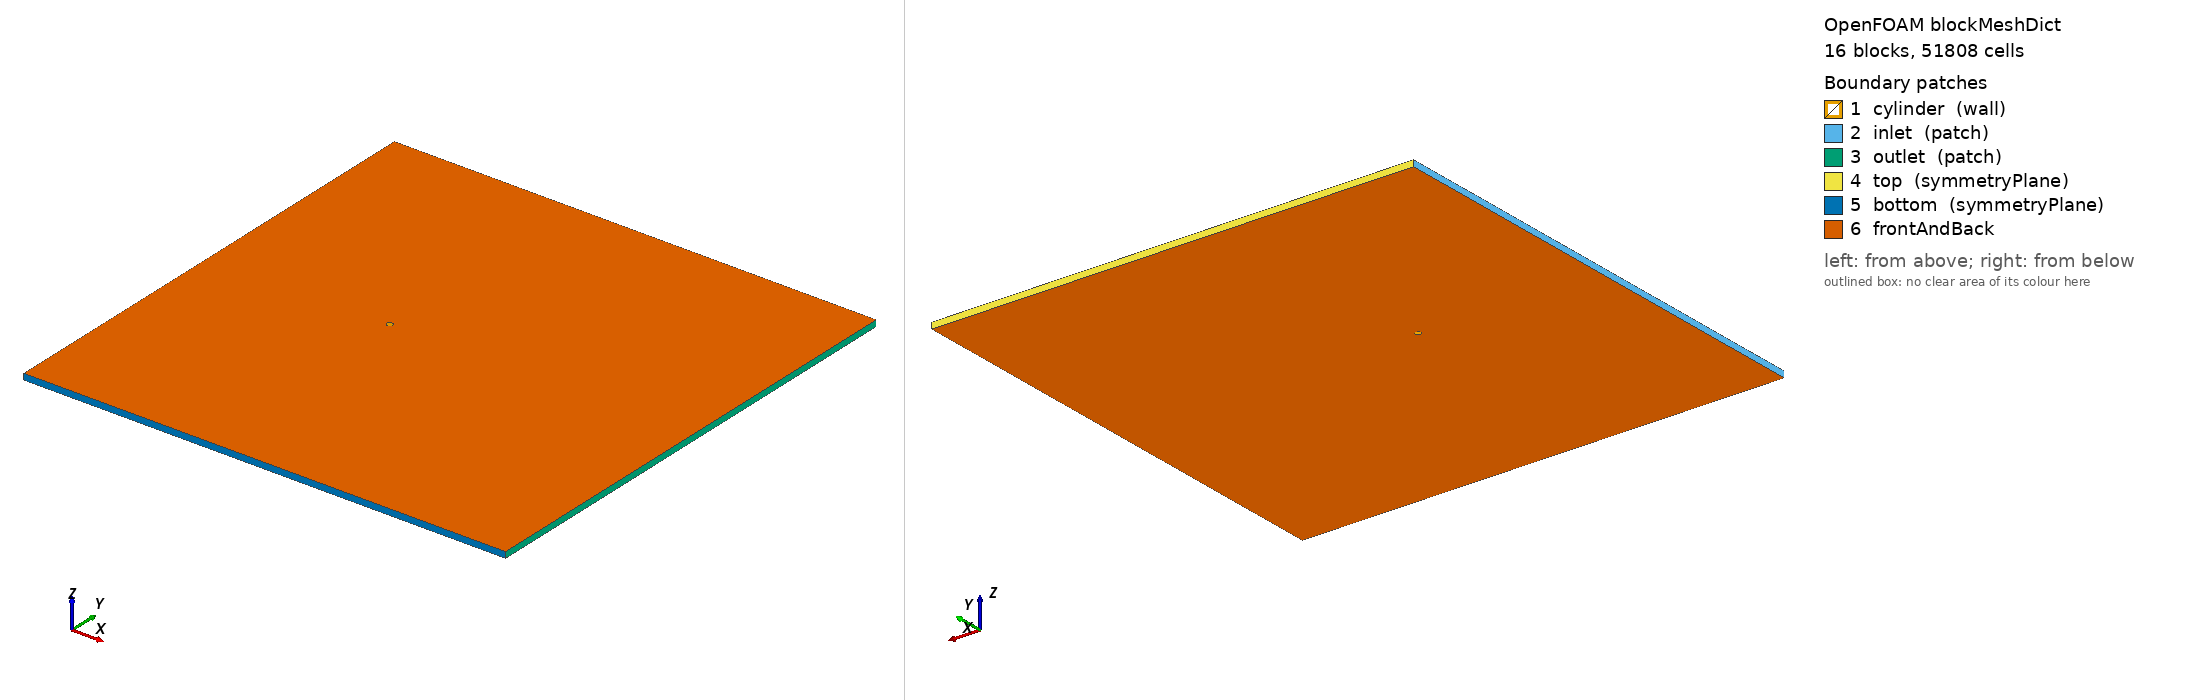

OpenFOAM case: the mesh blockMesh builds from blockMeshDict, 16 block(s), 51808 cells. Boundary patches (legend numbers): 1 cylinder (wall), 2 inlet (patch), 3 outlet (patch), 4 top (symmetryPlane), 5 bottom (symmetryPlane), 6 frontAndBack. Left view from above one corner, right view from below the opposite corner. Boundary conditions: 3 field file(s) under 0/; 0 of 6 drawn patches have an entry in a shipped field file.

=== system/blockMeshDict ===
/*  Generated by socrates.case_generation.blockmesh -- do not edit by hand  */
FoamFile
{
    version     2.0;
    format      ascii;
    class       dictionary;
    object      blockMeshDict;
}

// lengths below are in units of D; scale converts to metres
scale   0.01;

vertices
(
    (0.3535533906 -0.3535533906 0)
    (0.7071067812 -0.7071067812 0)
    (0.3535533906 0.3535533906 0)
    (0.7071067812 0.7071067812 0)
    (-0.3535533906 0.3535533906 0)
    (-0.7071067812 0.7071067812 0)
    (-0.3535533906 -0.3535533906 0)
    (-0.7071067812 -0.7071067812 0)
    (-30 -40 0)
    (-30 -2.5 0)
    (-30 2.5 0)
    (-30 40 0)
    (-2.5 -40 0)
    (-2.5 -2.5 0)
    (-2.5 2.5 0)
    (-2.5 40 0)
    (2.5 -40 0)
    (2.5 -2.5 0)
    (2.5 2.5 0)
    (2.5 40 0)
    (50 -40 0)
    (50 -2.5 0)
    (50 2.5 0)
    (50 40 0)
    (0.3535533906 -0.3535533906 1)
    (0.7071067812 -0.7071067812 1)
    (0.3535533906 0.3535533906 1)
    (0.7071067812 0.7071067812 1)
    (-0.3535533906 0.3535533906 1)
    (-0.7071067812 0.7071067812 1)
    (-0.3535533906 -0.3535533906 1)
    (-0.7071067812 -0.7071067812 1)
    (-30 -40 1)
    (-30 -2.5 1)
    (-30 2.5 1)
    (-30 40 1)
    (-2.5 -40 1)
    (-2.5 -2.5 1)
    (-2.5 2.5 1)
    (-2.5 40 1)
    (2.5 -40 1)
    (2.5 -2.5 1)
    (2.5 2.5 1)
    (2.5 40 1)
    (50 -40 1)
    (50 -2.5 1)
    (50 2.5 1)
    (50 40 1)
);

blocks
(
    hex (0 1 3 2 24 25 27 26) cylRingA (30 40 1) simpleGrading (7.748831174 1 1)
    hex (2 3 5 4 26 27 29 28) cylRingA (30 40 1) simpleGrading (7.748831174 1 1)
    hex (4 5 7 6 28 29 31 30) cylRingA (30 40 1) simpleGrading (7.748831174 1 1)
    hex (6 7 1 0 30 31 25 24) cylRingA (30 40 1) simpleGrading (7.748831174 1 1)
    hex (1 17 18 3 25 41 42 27) cylRingB (20 40 1) simpleGrading (3.293192052 1 1)
    hex (3 18 14 5 27 42 38 29) cylRingB (20 40 1) simpleGrading (3.293192052 1 1)
    hex (5 14 13 7 29 38 37 31) cylRingB (20 40 1) simpleGrading (3.293192052 1 1)
    hex (7 13 17 1 31 37 41 25) cylRingB (20 40 1) simpleGrading (3.293192052 1 1)
    hex (8 12 13 9 32 36 37 33) farField (52 68 1) simpleGrading (0.0901467243 0.08458844874 1)
    hex (9 13 14 10 33 37 38 34) farField (52 40 1) simpleGrading (0.0901467243 1 1)
    hex (10 14 15 11 34 38 39 35) farField (52 68 1) simpleGrading (0.0901467243 11.82194513 1)
    hex (12 16 17 13 36 40 41 37) farField (40 68 1) simpleGrading (1 0.08458844874 1)
    hex (14 18 19 15 38 42 43 39) farField (40 68 1) simpleGrading (1 11.82194513 1)
    hex (16 20 21 17 40 44 45 41) farField (166 68 1) simpleGrading (4.374990764 0.08458844874 1)
    hex (17 21 22 18 41 45 46 42) farField (166 40 1) simpleGrading (4.374990764 1 1)
    hex (18 22 23 19 42 46 47 43) farField (166 68 1) simpleGrading (4.374990764 11.82194513 1)
);

edges
(
    arc 0 2 (0.5 0 0)
    arc 24 26 (0.5 0 1)
    arc 1 3 (1 0 0)
    arc 25 27 (1 0 1)
    arc 2 4 (3.061616998e-17 0.5 0)
    arc 26 28 (3.061616998e-17 0.5 1)
    arc 3 5 (6.123233996e-17 1 0)
    arc 27 29 (6.123233996e-17 1 1)
    arc 4 6 (-0.5 6.123233996e-17 0)
    arc 28 30 (-0.5 6.123233996e-17 1)
    arc 5 7 (-1 1.224646799e-16 0)
    arc 29 31 (-1 1.224646799e-16 1)
    arc 6 0 (-9.184850994e-17 -0.5 0)
    arc 30 24 (-9.184850994e-17 -0.5 1)
    arc 7 1 (-1.836970199e-16 -1 0)
    arc 31 25 (-1.836970199e-16 -1 1)
);

boundary
(
    cylinder
    {
        type wall;
        faces
        (
            (2 0 24 26)
            (4 2 26 28)
            (6 4 28 30)
            (0 6 30 24)
        );
    }
    inlet
    {
        type patch;
        faces
        (
            (9 8 32 33)
            (10 9 33 34)
            (11 10 34 35)
        );
    }
    outlet
    {
        type patch;
        faces
        (
            (20 21 45 44)
            (21 22 46 45)
            (22 23 47 46)
        );
    }
    top
    {
        type symmetryPlane;
        faces
        (
            (15 11 35 39)
            (19 15 39 43)
            (23 19 43 47)
        );
    }
    bottom
    {
        type symmetryPlane;
        faces
        (
            (8 12 36 32)
            (12 16 40 36)
            (16 20 44 40)
        );
    }
);

defaultPatch
{
    name frontAndBack;
    type empty;
}

mergePatchPairs
(
);


=== system/controlDict ===
/* Generated by socrates.case_generation.writer */
FoamFile
{
    version     2.0;
    format      ascii;
    class       dictionary;
    object      controlDict;
}

application     pimpleFoam;
startFrom       latestTime;
startTime       0;
stopAt          endTime;
endTime         8;
deltaT          0.0006666666667;
adjustTimeStep  no;
maxCo           0.5;
maxDeltaT       0.0006666666667;
writeControl    runTime;
writeInterval   8;
purgeWrite      0;
writeFormat     ascii;
writePrecision  10;
writeCompression off;
timeFormat      general;
timePrecision   10;
runTimeModifiable false;

functions
{
    forceCoeffs1
    {
        type            forceCoeffs;
        libs            (forces);
        writeControl    timeStep;
        writeInterval   1;
        log             false;
        patches         (cylinder);
        rho             rhoInf;
        rhoInf          1.2;
        CofR            (0 0 0);
        liftDir         (0 1 0);
        dragDir         (1 0 0);
        pitchAxis       (0 0 1);
        magUInf         0.15;
        lRef            0.01;
        Aref            0.0001;
    }

    solverInfo1
    {
        type            solverInfo;
        libs            (utilityFunctionObjects);
        fields          (U p);
        writeResidualFields false;
        writeControl    timeStep;
        writeInterval   1;
    }

    flux_inlet
    {
        type            surfaceFieldValue;
        libs            (fieldFunctionObjects);
        regionType      patch;
        name            inlet;
        operation       sum;
        fields          (phi);
        writeFields     false;
        log             false;
        writeControl    timeStep;
        writeInterval   20;
    }
    flux_outlet
    {
        type            surfaceFieldValue;
        libs            (fieldFunctionObjects);
        regionType      patch;
        name            outlet;
        operation       sum;
        fields          (phi);
        writeFields     false;
        log             false;
        writeControl    timeStep;
        writeInterval   20;
    }
    flux_top
    {
        type            surfaceFieldValue;
        libs            (fieldFunctionObjects);
        regionType      patch;
        name            top;
        operation       sum;
        fields          (phi);
        writeFields     false;
        log             false;
        writeControl    timeStep;
        writeInterval   20;
    }
    flux_bottom
    {
        type            surfaceFieldValue;
        libs            (fieldFunctionObjects);
        regionType      patch;
        name            bottom;
        operation       sum;
        fields          (phi);
        writeFields     false;
        log             false;
        writeControl    timeStep;
        writeInterval   20;
    }
}


Also in the case, not shown: 0/U (1802860 bytes, source omitted); 0/U_0 (1802656 bytes, source omitted); 0/p (832973 bytes, source omitted).
